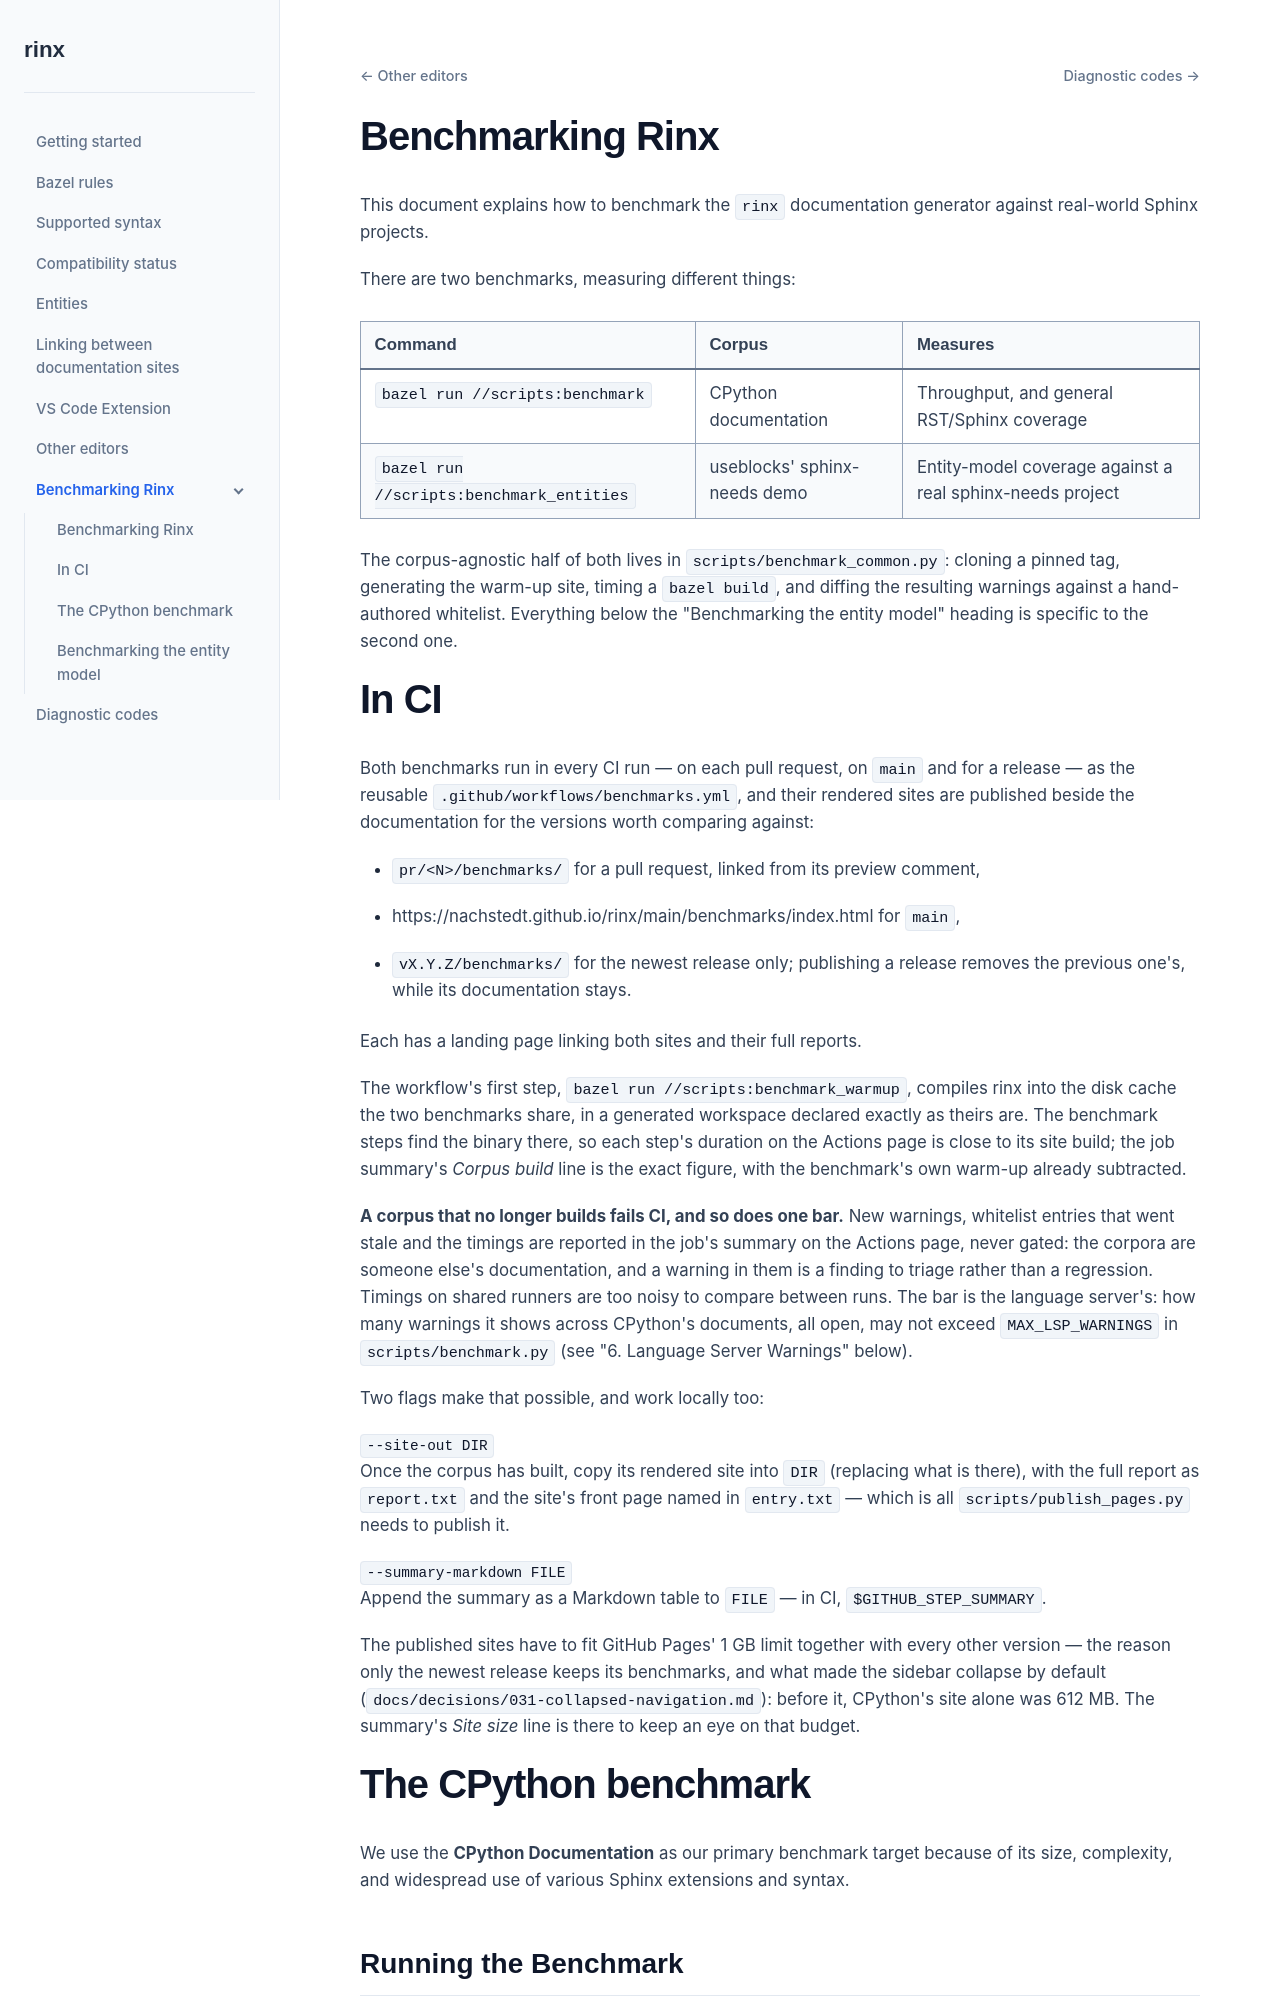

repository: nachstedt/rinx · page: main/docs/benchmark.html · generator: sphinx

.. _benchmark:

Benchmarking Rinx
=================

This document explains how to benchmark the ``rinx`` documentation generator against real-world Sphinx projects.

There are two benchmarks, measuring different things:

.. list-table::
   :header-rows: 1

   * - Command
     - Corpus
     - Measures
   * - ``bazel run //scripts:benchmark``
     - CPython documentation
     - Throughput, and general RST/Sphinx coverage
   * - ``bazel run //scripts:benchmark_entities``
     - useblocks' sphinx-needs demo
     - Entity-model coverage against a real sphinx-needs project

The corpus-agnostic half of both lives in ``scripts/benchmark_common.py``: cloning a pinned tag, generating the warm-up site, timing a ``bazel build``, and diffing the resulting warnings against a hand-authored whitelist. Everything below the "Benchmarking the entity model" heading is specific to the second one.

In CI
=====

Both benchmarks run in every CI run — on each pull request, on ``main`` and for a release — as the reusable ``.github/workflows/benchmarks.yml``, and their rendered sites are published beside the documentation for the versions worth comparing against:

- ``pr/<N>/benchmarks/`` for a pull request, linked from its preview comment,
- https://nachstedt.github.io/rinx/main/benchmarks/index.html for ``main``,
- ``vX.Y.Z/benchmarks/`` for the newest release only; publishing a release removes the previous one's, while its documentation stays.

Each has a landing page linking both sites and their full reports.

The workflow's first step, ``bazel run //scripts:benchmark_warmup``, compiles rinx into the disk cache the two benchmarks share, in a generated workspace declared exactly as theirs are. The benchmark steps find the binary there, so each step's duration on the Actions page is close to its site build; the job summary's *Corpus build* line is the exact figure, with the benchmark's own warm-up already subtracted.

**A corpus that no longer builds fails CI, and so does one bar.** New warnings, whitelist entries that went stale and the timings are reported in the job's summary on the Actions page, never gated: the corpora are someone else's documentation, and a warning in them is a finding to triage rather than a regression. Timings on shared runners are too noisy to compare between runs. The bar is the language server's: how many warnings it shows across CPython's documents, all open, may not exceed ``MAX_LSP_WARNINGS`` in ``scripts/benchmark.py`` (see "6. Language Server Warnings" below).

Two flags make that possible, and work locally too:

``--site-out DIR``
   Once the corpus has built, copy its rendered site into ``DIR`` (replacing what is there), with the full report as ``report.txt`` and the site's front page named in ``entry.txt`` — which is all ``scripts/publish_pages.py`` needs to publish it.

``--summary-markdown FILE``
   Append the summary as a Markdown table to ``FILE`` — in CI, ``$GITHUB_STEP_SUMMARY``.

The published sites have to fit GitHub Pages' 1 GB limit together with every other version — the reason only the newest release keeps its benchmarks, and what made the sidebar collapse by default (``docs/decisions/031-collapsed-navigation.md``): before it, CPython's site alone was 612 MB. The summary's *Site size* line is there to keep an eye on that budget.

The CPython benchmark
=====================

We use the **CPython Documentation** as our primary benchmark target because of its size, complexity, and widespread use of various Sphinx extensions and syntax.

Running the Benchmark
---------------------

The benchmark is managed by a Python script integrated into the Bazel workspace.

You can execute it by running:

.. code-block:: bash

   bazel run //scripts:benchmark

What happens under the hood?
~~~~~~~~~~~~~~~~~~~~~~~~~~~~

1. **Cloning**: The script automatically performs a shallow clone of the CPython repository into a temporary directory (``rinx_benchmark_cpython`` under the system temp dir), at the **release tag** named by ``PYTHON_VERSION`` in ``scripts/benchmark.py`` — not at ``main``.
